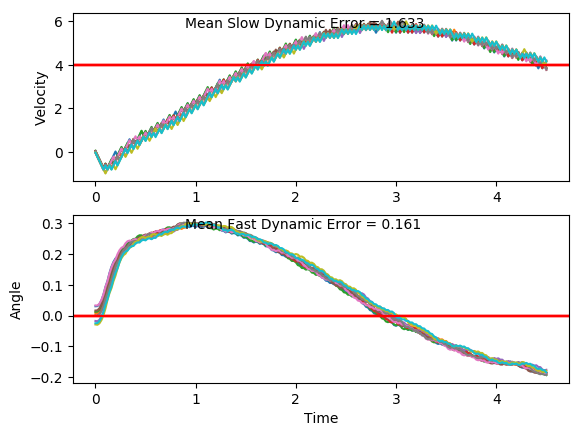

The data file committed next to this chart (first rows):
x, xdot, theta, thetadot, x, xdot, theta, thetadot, x.1, xdot.1, theta.1, thetadot.1, x.1.1, xdot.1.1, theta.1.1, thetadot.1.1, x.1.1.1, xdot.1.1.1, theta.1.1.1, thetadot.1.1.1, x.1.1.1.1, xdot.1.1.1.1, theta.1.1.1.1, thetadot.1.1.1.1
-16.0, -0.04085, -0.02515, 0.02922, -16.0, -0.02473, -0.02913, -0.04608, -16.0, 0.0003267, -0.001103, -0.02124, -16.0, -0.02059, 0.03288, -0.007094, -16.0, -0.04849, 0.0163, 0.03553, -16.0, 0.009993, -0.01776, -0.04679
-16, -0.2356, -0.02456, 0.3139, -16, -0.2194, -0.03005, 0.2373, -16, -0.1948, -0.001528, 0.2711, -16, -0.2162, 0.03274, 0.2958, -16, -0.2438, 0.01701, 0.3333, -16, -0.1849, -0.0187, 0.2402
-16.01, -0.4304, -0.01828, 0.5987, -16, -0.4141, -0.0253, 0.5203, -16, -0.3899, 0.003894, 0.5633, -16, -0.4117, 0.03865, 0.5986, -16.01, -0.4392, 0.02368, 0.6313, -16, -0.3797, -0.01389, 0.527
-16.01, -0.6252, -0.006311, 0.8856, -16.01, -0.6089, -0.0149, 0.8049, -16.01, -0.5851, 0.01516, 0.8572, -16.01, -0.6074, 0.05062, 0.9032, -16.01, -0.6346, 0.0363, 0.9314, -16.01, -0.5746, -0.003355, 0.8152
-16.03, -0.8203, 0.0114, 1.176, -16.03, -0.8038, 0.001201, 1.093, -16.02, -0.7804, 0.0323, 1.155, -16.03, -0.8032, 0.06869, 1.211, -16.03, -0.8302, 0.05493, 1.235, -16.02, -0.7697, 0.01295, 1.107
-16.04, -0.6253, 0.03493, 0.8872, -16.04, -0.9989, 0.02306, 1.386, -16.04, -0.5857, 0.0554, 0.8722, -16.04, -0.609, 0.09292, 0.941, -16.04, -0.6359, 0.07964, 0.9602, -16.04, -0.965, 0.03509, 1.404
-16.06, -0.8209, 0.05267, 1.191, -16.06, -0.8041, 0.05078, 1.101, -16.05, -0.7815, 0.07284, 1.182, -16.05, -0.8052, 0.1117, 1.261, -16.06, -0.832, 0.09884, 1.277, -16.06, -0.7703, 0.06316, 1.122
-16.07, -0.6265, 0.07648, 0.9149, -16.08, -0.6097, 0.07279, 0.8242, -16.07, -0.5874, 0.09648, 0.9128, -16.07, -0.6117, 0.137, 1.006, -16.07, -0.6382, 0.1244, 1.017, -16.07, -0.5761, 0.0856, 0.8498
-16.08, -0.8225, 0.09478, 1.231, -16.09, -0.8057, 0.08927, 1.139, -16.08, -0.7837, 0.1147, 1.234, -16.08, -0.4186, 0.1571, 0.7589, -16.09, -0.445, 0.1447, 0.7655, -16.08, -0.7723, 0.1026, 1.168
-16.1, -0.6288, 0.1194, 0.9691, -16.11, -0.6119, 0.1121, 0.8755, -16.09, -0.5902, 0.1394, 0.9796, -16.09, -0.226, 0.1723, 0.5195, -16.09, -0.2521, 0.16, 0.5216, -16.1, -0.5786, 0.126, 0.9093
-16.11, -0.4354, 0.1388, 0.7161, -16.12, -0.8083, 0.1296, 1.201, -16.11, -0.3972, 0.159, 0.7337, -16.09, -0.4231, 0.1826, 0.8611, -16.1, -0.4491, 0.1705, 0.8601, -16.11, -0.3854, 0.1441, 0.6588
-16.12, -0.6322, 0.1531, 1.049, -16.13, -0.6151, 0.1536, 0.9518, -16.11, -0.2046, 0.1737, 0.495, -16.1, -0.2308, 0.1999, 0.631, -16.11, -0.2566, 0.1877, 0.6255, -16.12, -0.5822, 0.1573, 0.9931
-16.13, -0.4394, 0.1741, 0.8081, -16.15, -0.4223, 0.1726, 0.711, -16.12, -0.4017, 0.1836, 0.837, -16.11, -0.03899, 0.2125, 0.4073, -16.11, -0.06455, 0.2002, 0.3973, -16.13, -0.3895, 0.1772, 0.7537
-16.14, -0.247, 0.1902, 0.5749, -16.15, -0.23, 0.1868, 0.4772, -16.13, -0.2095, 0.2003, 0.6072, -16.11, 0.1526, 0.2206, 0.1884, -16.12, 0.1273, 0.2081, 0.1738, -16.14, -0.1972, 0.1923, 0.5216
-16.15, -0.05498, 0.2017, 0.3476, -16.16, -0.03789, 0.1964, 0.2488, -16.13, -0.01766, 0.2125, 0.3837, -16.11, -0.0449, 0.2244, 0.5418, -16.11, -0.07014, 0.2116, 0.5243, -16.14, -0.005248, 0.2027, 0.2951
-16.15, 0.1368, 0.2087, 0.1247, -16.16, -0.2352, 0.2014, 0.5964, -16.13, 0.1739, 0.2201, 0.1648, -16.11, 0.1465, 0.2352, 0.3273, -16.11, 0.1215, 0.2221, 0.305, -16.14, -0.2026, 0.2086, 0.6443
-16.15, -0.06062, 0.2112, 0.4753, -16.16, -0.04338, 0.2133, 0.3733, -16.13, -0.02357, 0.2234, 0.5181, -16.1, 0.3376, 0.2418, 0.117, -16.11, 0.3129, 0.2282, 0.08973, -16.15, -0.0109, 0.2215, 0.4238
-16.15, 0.131, 0.2207, 0.2559, -16.17, 0.1482, 0.2208, 0.1547, -16.13, 0.1678, 0.2338, 0.3033, -16.1, 0.5286, 0.2441, -0.09073, -16.11, 0.1153, 0.23, 0.4449, -16.15, 0.1805, 0.23, 0.2083
-16.15, 0.3224, 0.2258, 0.04012, -16.16, -0.04931, 0.2239, 0.5081, -16.12, 0.359, 0.2399, 0.09243, -16.09, 0.331, 0.2423, 0.268, -16.1, 0.3066, 0.2389, 0.2326, -16.14, 0.3717, 0.2341, -0.003959
-16.14, 0.1249, 0.2266, 0.3947, -16.16, 0.1421, 0.234, 0.2935, -16.12, 0.55, 0.2417, -0.1161, -16.08, 0.522, 0.2477, 0.06042, -16.1, 0.4976, 0.2435, 0.02367, -16.14, 0.1742, 0.234, 0.3525
-16.14, 0.3162, 0.2345, 0.1811, -16.16, 0.3332, 0.2399, 0.08274, -16.11, 0.3524, 0.2394, 0.2421, -16.07, 0.7128, 0.2489, -0.1451, -16.09, 0.3, 0.244, 0.3823, -16.13, 0.3653, 0.2411, 0.1418
-16.13, 0.5073, 0.2381, -0.0294, -16.15, 0.1356, 0.2415, 0.4405, -16.1, 0.5434, 0.2442, 0.03344, -16.05, 0.5152, 0.246, 0.2147, -16.08, 0.491, 0.2516, 0.1753, -16.12, 0.5563, 0.2439, -0.06624
-16.12, 0.3097, 0.2375, 0.328, -16.15, 0.3267, 0.2503, 0.2326, -16.09, 0.3458, 0.2449, 0.3922, -16.04, 0.7061, 0.2503, 0.008528, -16.07, 0.6818, 0.2551, -0.02869, -16.11, 0.3587, 0.2426, 0.2924
-16.11, 0.5008, 0.2441, 0.1186, -16.15, 0.5175, 0.255, 0.02812, -16.08, 0.5368, 0.2527, 0.1856, -16.03, 0.5084, 0.2504, 0.3686, -16.06, 0.4841, 0.2546, 0.3325, -16.11, 0.5497, 0.2485, 0.08498
-16.1, 0.6917, 0.2465, -0.08829, -16.13, 0.7082, 0.2556, -0.1746, -16.07, 0.7275, 0.2565, -0.01798, -16.02, 0.6993, 0.2578, 0.1641, -16.05, 0.6748, 0.2612, 0.1296, -16.1, 0.7405, 0.2502, -0.1202
-16.09, 0.4941, 0.2447, 0.271, -16.12, 0.5105, 0.2521, 0.1867, -16.06, 0.5298, 0.2561, 0.3435, -16.01, 0.89, 0.2611, -0.03749, -16.03, 0.8655, 0.2638, -0.07072, -16.08, 0.5429, 0.2477, 0.2398
-16.08, 0.685, 0.2501, 0.0643, -16.11, 0.7013, 0.2558, -0.01716, -16.04, 0.7206, 0.263, 0.1412, -15.99, 0.6922, 0.2603, 0.325, -16.02, 0.6677, 0.2624, 0.2923, -16.07, 0.7338, 0.2525, 0.03434
-16.07, 0.8759, 0.2514, -0.1403, -16.1, 0.5036, 0.2555, 0.3441, -16.03, 0.9112, 0.2658, -0.05847, -15.97, 0.8829, 0.2668, 0.1243, -16, 0.8583, 0.2682, 0.09243, -16.06, 0.9245, 0.2532, -0.1693
-16.05, 0.6782, 0.2486, 0.2201, -16.09, 0.6944, 0.2623, 0.1416, -16.01, 1.102, 0.2646, -0.257, -15.96, 1.073, 0.2693, -0.07384, -15.99, 1.049, 0.2701, -0.1052, -16.04, 0.7268, 0.2498, 0.1914
-16.04, 0.8691, 0.253, 0.01491, -16.07, 0.885, 0.2652, -0.05828, -15.99, 0.9039, 0.2595, 0.1062, -15.94, 0.8756, 0.2679, 0.2904, -15.97, 0.851, 0.268, 0.2592, -16.02, 0.9177, 0.2537, -0.01324
-16.02, 0.6714, 0.2533, 0.3756, -16.05, 1.076, 0.264, -0.257, -15.97, 1.095, 0.2616, -0.0948, -15.92, 1.066, 0.2737, 0.09259, -15.95, 1.042, 0.2732, 0.0615, -16, 0.72, 0.2534, 0.3476
-16, 0.8622, 0.2608, 0.1722, -16.03, 0.8778, 0.2589, 0.106, -15.95, 0.8969, 0.2597, 0.2678, -15.9, 1.256, 0.2755, -0.1029, -15.93, 1.232, 0.2744, -0.1342, -15.99, 0.9108, 0.2604, 0.1442
-15.99, 1.053, 0.2643, -0.02825, -16.02, 1.068, 0.261, -0.09521, -15.93, 1.088, 0.2651, 0.06685, -15.87, 1.059, 0.2735, 0.2626, -15.9, 1.034, 0.2717, 0.2311, -15.97, 1.101, 0.2632, -0.05638
-15.97, 0.855, 0.2637, 0.3349, -15.99, 0.8707, 0.2591, 0.2672, -15.91, 1.278, 0.2664, -0.132, -15.85, 1.249, 0.2787, 0.06702, -15.88, 1.225, 0.2763, 0.03483, -15.95, 0.9037, 0.2621, 0.3065
-15.95, 1.046, 0.2704, 0.1355, -15.98, 1.061, 0.2644, 0.06607, -15.89, 1.08, 0.2638, 0.2316, -15.83, 1.439, 0.28, -0.1265, -15.86, 1.415, 0.277, -0.1596, -15.93, 1.094, 0.2682, 0.1065
-15.93, 1.236, 0.2731, -0.06126, -15.96, 1.252, 0.2658, -0.133, -15.86, 1.271, 0.2684, 0.03228, -15.8, 1.242, 0.2775, 0.2399, -15.83, 1.217, 0.2738, 0.2062, -15.91, 1.285, 0.2704, -0.09104
-15.9, 1.038, 0.2719, 0.3037, -15.93, 1.054, 0.2631, 0.2304, -15.84, 1.073, 0.269, 0.3963, -15.77, 1.432, 0.2823, 0.04593, -15.81, 1.407, 0.278, 0.01078, -15.88, 1.087, 0.2686, 0.2734
-15.88, 1.229, 0.278, 0.1075, -15.91, 1.245, 0.2677, 0.03086, -15.82, 1.264, 0.277, 0.1989, -15.74, 1.622, 0.2832, -0.1462, -15.78, 1.21, 0.2782, 0.3768, -15.86, 1.277, 0.274, 0.07589
-15.86, 1.419, 0.2801, -0.08629, -15.88, 1.047, 0.2683, 0.3947, -15.79, 1.454, 0.2809, 0.00474, -15.71, 1.424, 0.2803, 0.2209, -15.75, 1.4, 0.2857, 0.183, -15.84, 1.468, 0.2755, -0.1194
-15.83, 1.221, 0.2784, 0.2802, -15.86, 1.238, 0.2762, 0.1971, -15.76, 1.256, 0.281, 0.3714, -15.68, 1.614, 0.2847, 0.02799, -15.73, 1.59, 0.2894, -0.007782, -15.81, 1.27, 0.2732, 0.2461
-15.81, 1.411, 0.284, 0.08649, -15.84, 1.428, 0.2802, 0.002599, -15.74, 1.446, 0.2885, 0.1787, -15.65, 1.417, 0.2853, 0.3954, -15.69, 1.392, 0.2892, 0.3606, -15.78, 1.46, 0.2781, 0.05036
-15.78, 1.602, 0.2857, -0.105, -15.81, 1.23, 0.2802, 0.3691, -15.71, 1.636, 0.292, -0.01102, -15.62, 1.607, 0.2932, 0.2044, -15.67, 1.582, 0.2964, 0.1711, -15.75, 1.263, 0.2791, 0.4164
-15.75, 1.404, 0.2836, 0.2626, -15.79, 1.42, 0.2876, 0.1761, -15.68, 1.439, 0.2918, 0.3579, -15.59, 1.797, 0.2973, 0.01651, -15.63, 1.772, 0.2999, -0.01549, -15.73, 1.453, 0.2874, 0.2229
-15.72, 1.594, 0.2889, 0.07099, -15.76, 1.61, 0.2911, -0.01399, -15.65, 1.629, 0.299, 0.1694, -15.55, 1.987, 0.2976, -0.1697, -15.6, 1.962, 0.2995, -0.2007, -15.7, 1.643, 0.2919, 0.03281
-15.69, 1.784, 0.2903, -0.1186, -15.73, 1.413, 0.2908, 0.3547, -15.61, 1.819, 0.3024, -0.01618, -15.51, 1.789, 0.2942, 0.2003, -15.56, 1.764, 0.2955, 0.1696, -15.67, 1.833, 0.2925, -0.1556
-15.65, 1.586, 0.2879, 0.25, -15.7, 1.603, 0.2979, 0.1659, -15.58, 2.008, 0.302, -0.2004, -15.48, 1.979, 0.2982, 0.01278, -15.52, 1.954, 0.2989, -0.01731, -15.63, 1.635, 0.2894, 0.2134
-15.62, 1.776, 0.2929, 0.06002, -15.66, 1.793, 0.3012, -0.02014, -15.54, 1.81, 0.298, 0.1704, -15.44, 2.169, 0.2985, -0.1731, -15.48, 2.144, 0.2986, -0.2029, -15.6, 1.825, 0.2937, 0.02405
-15.58, 1.966, 0.2941, -0.128, -15.63, 1.982, 0.3008, -0.2048, -15.5, 2, 0.3014, -0.01553, -15.39, 1.971, 0.295, 0.1971, -15.44, 1.946, 0.2945, 0.1673, -15.56, 2.015, 0.2942, -0.1636
-15.54, 1.768, 0.2916, 0.2414, -15.59, 1.784, 0.2967, 0.1658, -15.46, 2.19, 0.3011, -0.2002, -15.36, 2.161, 0.299, 0.009899, -15.4, 2.136, 0.2979, -0.02009, -15.52, 1.817, 0.2909, 0.2057
-15.51, 1.959, 0.2964, 0.05283, -15.55, 1.974, 0.3001, -0.02068, -15.42, 1.992, 0.2971, 0.1705, -15.31, 2.351, 0.2992, -0.1757, -15.36, 2.326, 0.2975, -0.2061, -15.48, 2.007, 0.295, 0.01692
-15.47, 2.148, 0.2974, -0.1338, -15.51, 2.164, 0.2996, -0.2058, -15.38, 2.182, 0.3005, -0.01579, -15.27, 2.153, 0.2956, 0.1946, -15.31, 2.128, 0.2933, 0.1638, -15.44, 2.197, 0.2953, -0.1702
-15.43, 1.951, 0.2948, 0.2362, -15.47, 1.966, 0.2955, 0.1645, -15.33, 2.372, 0.3002, -0.2008, -15.22, 2.343, 0.2995, 0.00769, -15.27, 2.318, 0.2966, -0.02396, -15.4, 2, 0.2919, 0.1993
-15.39, 2.141, 0.2995, 0.04892, -15.43, 2.156, 0.2988, -0.02241, -15.29, 2.174, 0.2962, 0.1697, -15.18, 2.533, 0.2997, -0.1777, -15.22, 2.508, 0.2961, -0.2105, -15.36, 2.19, 0.2959, 0.01095
-15.34, 2.33, 0.3005, -0.1365, -15.39, 2.346, 0.2984, -0.2081, -15.24, 2.364, 0.2996, -0.01694, -15.12, 2.335, 0.2961, 0.1927, -15.17, 2.31, 0.2919, 0.1592, -15.31, 2.379, 0.2961, -0.1758
-15.3, 2.132, 0.2977, 0.2341, -15.34, 2.148, 0.2942, 0.1621, -15.2, 2.554, 0.2993, -0.2023, -15.08, 2.525, 0.3, 0.006006, -15.13, 2.5, 0.2951, -0.02915, -15.27, 2.182, 0.2926, 0.1939
-15.25, 2.322, 0.3024, 0.04799, -15.3, 2.338, 0.2974, -0.02539, -15.14, 2.356, 0.2952, 0.168, -15.03, 2.715, 0.3001, -0.1792, -15.08, 2.69, 0.2945, -0.2163, -15.22, 2.372, 0.2965, 0.005769
-15.21, 2.512, 0.3034, -0.1362, -15.25, 2.528, 0.2969, -0.2116, -15.1, 2.546, 0.2986, -0.01904, -14.97, 2.904, 0.2965, -0.3643, -15.02, 2.492, 0.2902, 0.1531, -15.18, 2.562, 0.2966, -0.1808
-15.16, 2.702, 0.3007, -0.3201, -15.2, 2.33, 0.2927, 0.1583, -15.05, 2.736, 0.2982, -0.2048, -14.92, 2.707, 0.2892, 0.005392, -14.97, 2.682, 0.2933, -0.03592, -15.12, 2.364, 0.293, 0.189
-15.1, 2.504, 0.2942, 0.05046, -15.15, 2.52, 0.2959, -0.02978, -14.99, 2.538, 0.2941, 0.1653, -14.86, 2.897, 0.2893, -0.184, -14.92, 2.872, 0.2925, -0.2237, -15.08, 2.554, 0.2968, 0.00106
-15.05, 2.694, 0.2953, -0.137, -15.1, 2.71, 0.2953, -0.2166, -14.94, 2.728, 0.2974, -0.0222, -14.8, 2.699, 0.2857, 0.1843, -14.86, 2.675, 0.2881, 0.1452, -15.03, 2.744, 0.2968, -0.1854
... 166 more rows
